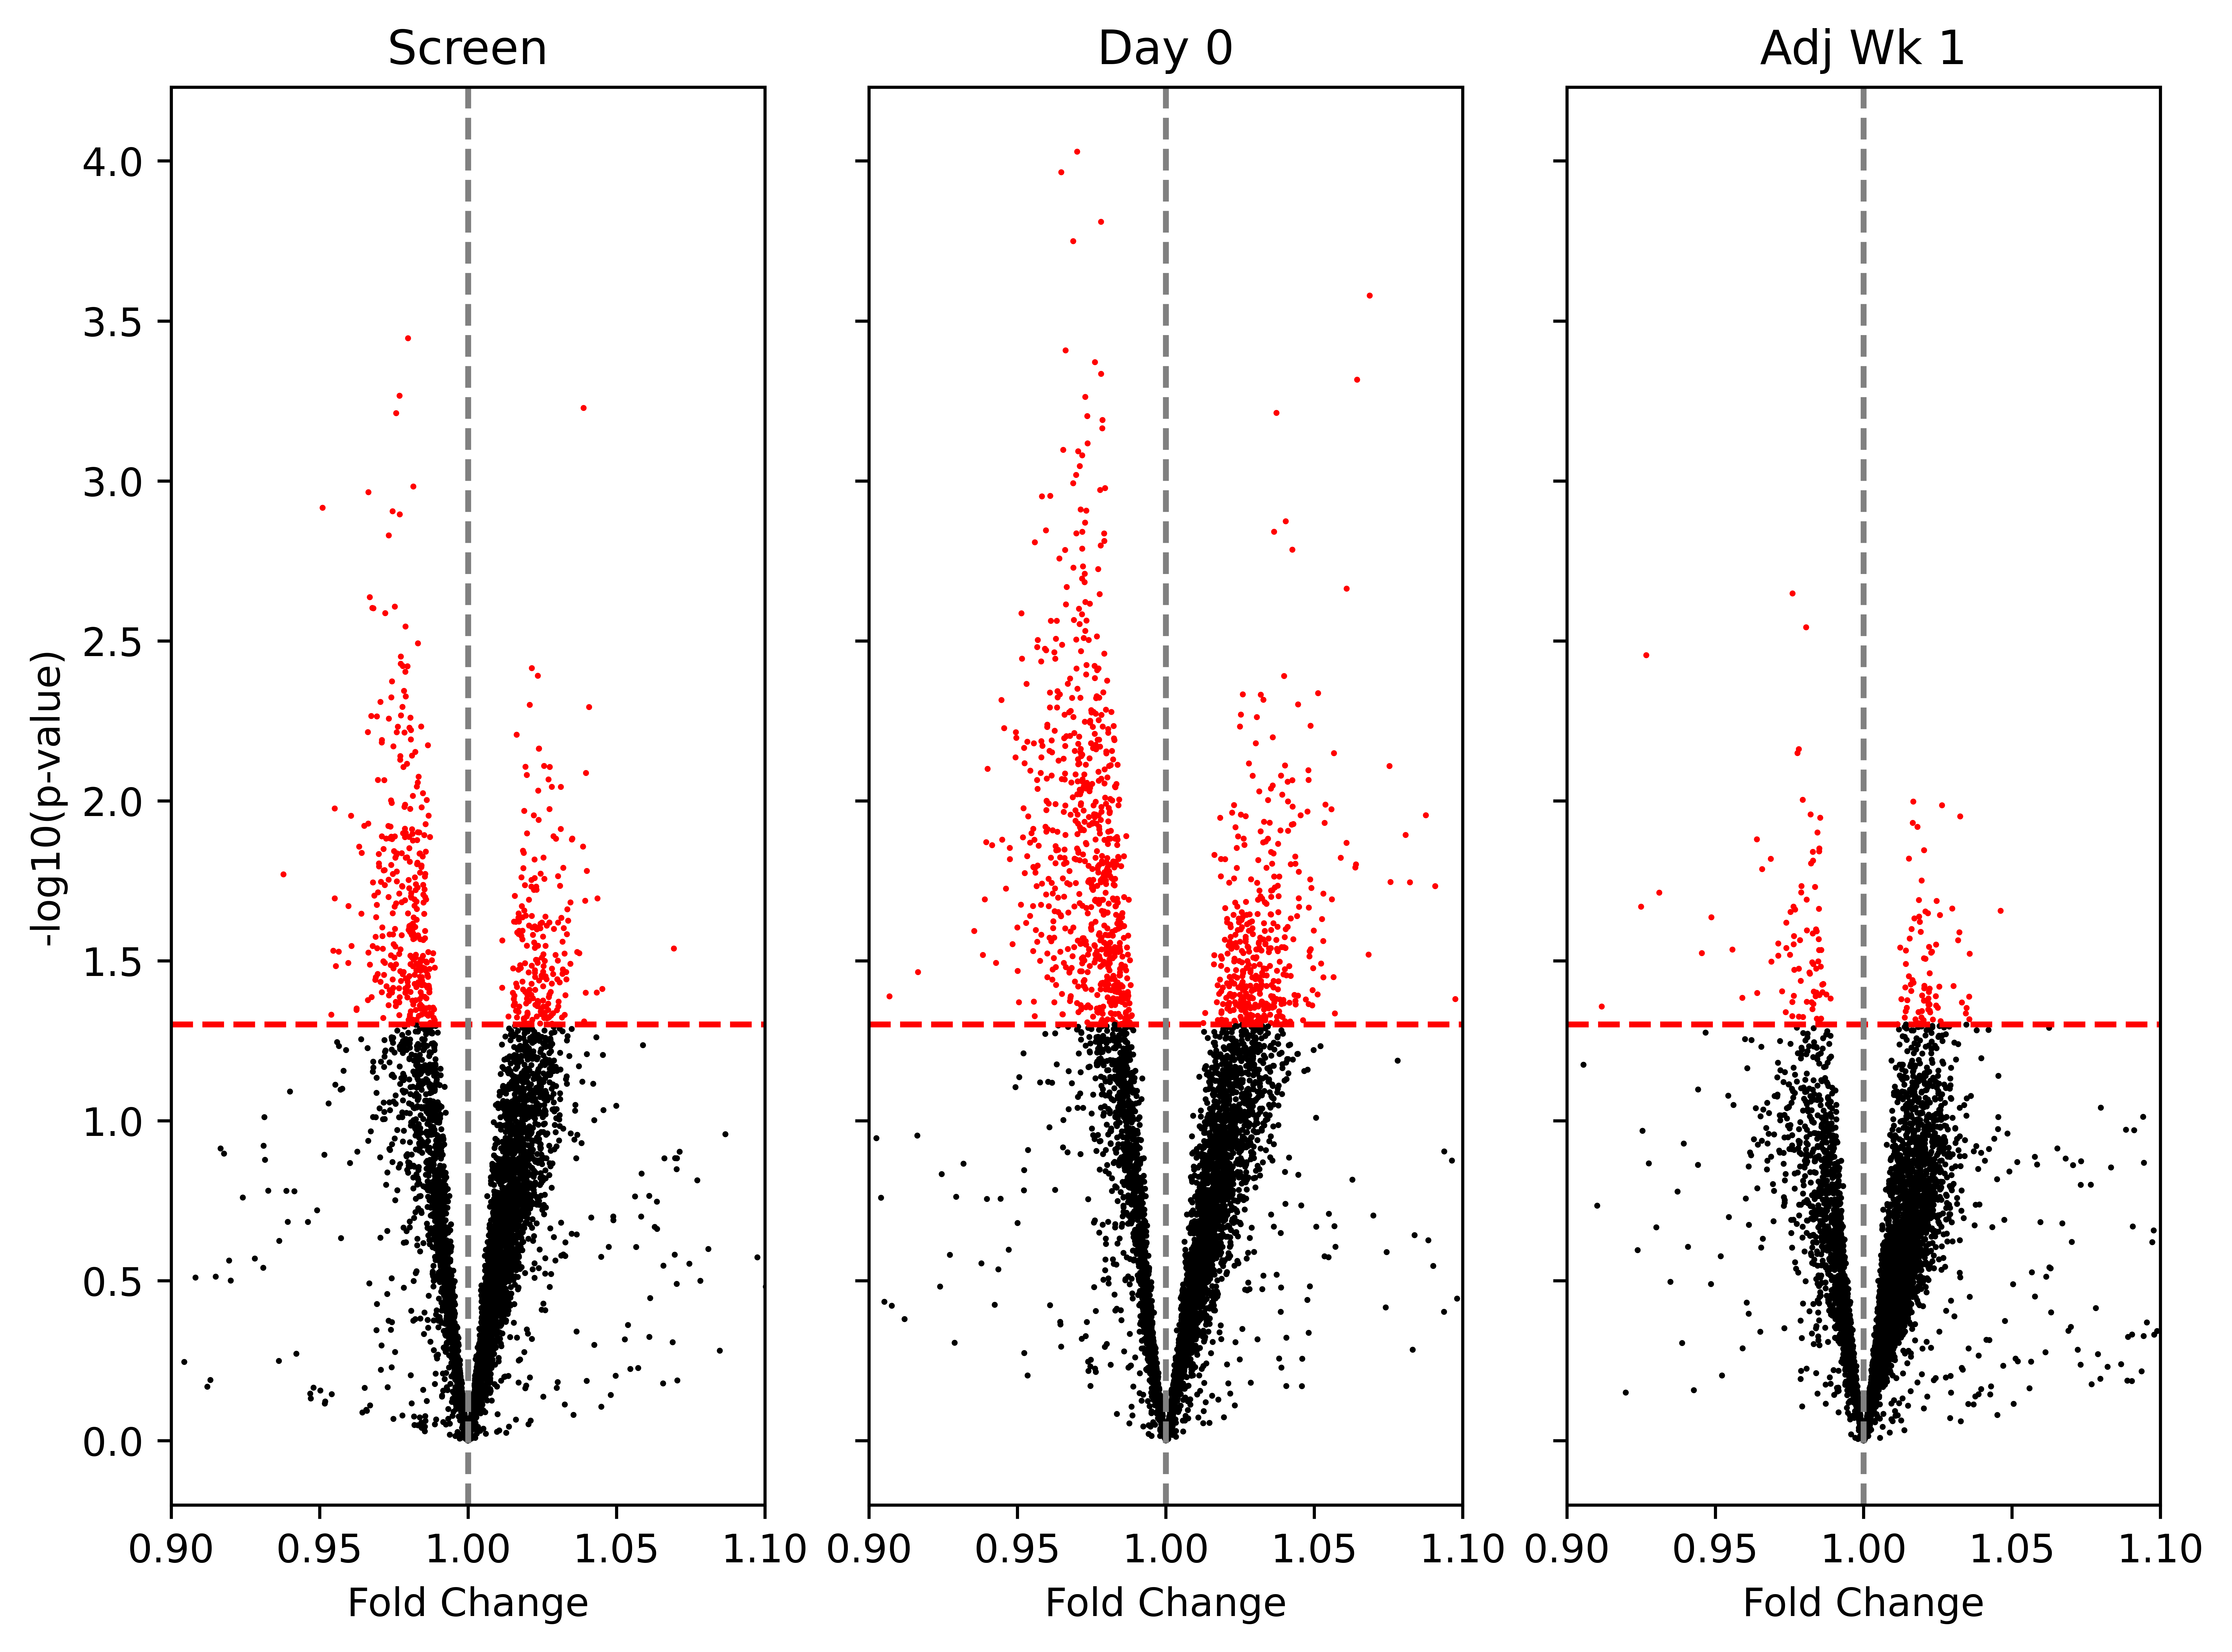

Source code (Python):
import glob
import pandas as pd
import numpy as np
from scipy.stats import ttest_ind
from statsmodels.stats.multitest import multipletests
import matplotlib.pyplot as plt
import seaborn as sns

# Load and merge coverage data
dfs = []
file_pattern = '/jet/home/rbandaru/ravi/headneck/processed_data/*.coverage.500kb_GCadjusted.bed'

for file in glob.glob(file_pattern):
    # Extract file name without extension for column name
    col_name = file.split('/')[-1].replace('.coverage.500kb_GCadjusted.bed', '')
    
    # Load the relevant columns into a DataFrame
    df = pd.read_csv(file, delimiter='\t', usecols=[0, 1, 2, 4], header=None, names=['chr', 'start', 'end', 'coverage'])
    
    # Rename the 'coverage' column
    df.columns = ['chr', 'start', 'end', col_name]
    
    # Append to list
    dfs.append(df)

# Merge all DataFrames on 'chr', 'start', and 'end' columns
final_df = pd.merge(dfs[0], dfs[1], on=['chr', 'start', 'end'], how='outer')  # Merge the first two DataFrames

for df in dfs[2:]:
    final_df = pd.merge(final_df, df, on=['chr', 'start', 'end'], how='outer')  # Merge the rest

datapoints = final_df.copy()

final_df = final_df.iloc[:, 3:]
final_df = final_df.dropna()

def calculate_column_averages(df_screen, final_df):
    # Extract IDs for responders and non-responders
    responders_ids = df_screen[df_screen['Treatment Response'] == 'Responder']['ID']
    non_responders_ids = df_screen[df_screen['Treatment Response'] == 'Non-Responder']['ID']
    
    # Transpose final_df to have IDs as rows
    final_df_transposed = final_df.T
    
    # Ensure that the transposed DataFrame has the IDs we are interested in
    if not set(responders_ids).issubset(final_df_transposed.index) or not set(non_responders_ids).issubset(final_df_transposed.index):
        raise ValueError("Some IDs from df_screen are not present in the columns of final_df.")
    
    # Filter the transposed DataFrame based on these IDs
    responders_df = final_df_transposed.loc[responders_ids]
    non_responders_df = final_df_transposed.loc[non_responders_ids]
    
    # Compute average for each column for responders and non-responders
    responder_avg = responders_df.mean(axis=0)
    non_responder_avg = non_responders_df.mean(axis=0)
    
    return responders_df, non_responders_df

# Path to the CSV file
csv_file_path = '/jet/home/rbandaru/ravi/headneck/metadata/RAW_HNSCC_METADATA.csv'

# Load the CSV file into a DataFrame
metadata_df = pd.read_csv(csv_file_path)

# Select specific columns
metadata_df = metadata_df[["ID", "Treatment Response", "Type of Visit"]]

# Drop rows with NaN values
metadata_df = metadata_df.dropna()

# Replace hyphens with underscores in the "ID" column
metadata_df["ID"] = metadata_df["ID"].str.replace('-', '_', regex=False)

# List of IDs to remove
ids_to_remove = ["Pilot_214", "Pilot_197", "Pilot_229", "Pilot_265", "Pilot2_47", "Pilot2_77", "Pilot_227"]

# Remove rows with the specified IDs
metadata_df = metadata_df[~metadata_df["ID"].isin(ids_to_remove)]

# Get subsets based on "Type of Visit"
df_screen = metadata_df[metadata_df["Type of Visit"] == "Screen"]
df_dayzero = metadata_df[metadata_df["Type of Visit"] == "Day 0"]
df_adjwk1 = metadata_df[metadata_df["Type of Visit"] == "Adj Wk 1"]

# Calculate column averages
responder_avg_screen, non_responder_avg_screen = calculate_column_averages(df_screen, final_df)
responder_avg_dayzero, non_responder_avg_dayzero = calculate_column_averages(df_dayzero, final_df)
responder_avg_adjwk1, non_responder_avg_adjwk1 = calculate_column_averages(df_adjwk1, final_df)

def create_volcano_plot(responder_avg_array, non_responder_avg_array, ax, title, threshold=0.05):
    # Compute fold changes
    fold_changes = np.mean(non_responder_avg_array, axis=0) / np.mean(responder_avg_array, axis=0)

    # Compute p-values using t-test
    p_values = np.array([
        ttest_ind(responder_avg_array[:, i], non_responder_avg_array[:, i]).pvalue
        for i in range(responder_avg_array.shape[1])
    ])

    volcano_df = pd.DataFrame({
        'FoldChange': fold_changes,
        'PValue': p_values
    })

    volcano_df['NegLog10PValue'] = -np.log10(volcano_df['PValue'])

    # Define a color mapping based on the threshold
    threshold_log = -np.log10(threshold)
    volcano_df['Color'] = np.where(volcano_df['NegLog10PValue'] > threshold_log, 'red', 'black')

    sns.scatterplot(data=volcano_df, x='FoldChange', y='NegLog10PValue', hue='Color', palette={'red': 'red', 'black': 'black'},
                    edgecolor=None, s=2, ax=ax)

    ax.axhline(threshold_log, color='red', linestyle='--')  # Significance threshold
    ax.axvline(x=1, color='gray', linestyle='--')  # Fold change threshold
    ax.set_xlabel('Fold Change')
    ax.set_ylabel('-log10(p-value)')
    ax.set_title(title)
    ax.set_xlim(0.9, 1.1)  # Adjust x-axis limits as needed
    ax.legend().remove()

    # Return significant indices
    significant_indices = volcano_df.index[volcano_df['NegLog10PValue'] > threshold_log].tolist()
    return significant_indices

# Create subplots
fig, axes = plt.subplots(1, 3, figsize=(8, 6), sharey=True)

# Create volcano plots and get significant indices
significant_indices_screen = create_volcano_plot(responder_avg_screen.to_numpy(), non_responder_avg_screen.to_numpy(), axes[0], 'Screen')
significant_indices_dayzero = create_volcano_plot(responder_avg_dayzero.to_numpy(), non_responder_avg_dayzero.to_numpy(), axes[1], 'Day 0')
significant_indices_adjwk1 = create_volcano_plot(responder_avg_adjwk1.to_numpy(), non_responder_avg_adjwk1.to_numpy(), axes[2], 'Adj Wk 1')
filtered_data = datapoints.iloc[significant_indices_screen, :3]
filtered_data.to_csv('screen.csv', index=False, header=True, sep='\t')
filtered_data = datapoints.iloc[significant_indices_dayzero, :3]
filtered_data.to_csv('dayzero.csv', index=False, header=True, sep='\t')
filtered_data = datapoints.iloc[significant_indices_adjwk1, :3]
filtered_data.to_csv('adjwk1.csv', index=False, header=True, sep='\t')
plt.tight_layout()
plt.savefig('volcano_plot_coverage.png', dpi=1000, bbox_inches='tight')
